Run: headless pygame with SDL's dummy video driver; simulated clock (each Clock.tick advances the game by its frame time, no real sleeping); random seed 0; keys injected as events and as key.get_pressed() state; no mouse input.
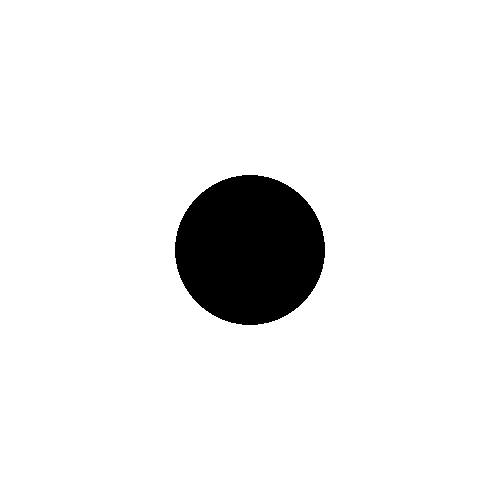
Frame 1 of 4 · flips 1–60 · no input
Frame 2 of 4 · flips 61–180 · tapped SPACE, RETURN · held RIGHT (→), D · screen unchanged from frame 1, image omitted
Frame 3 of 4 · flips 181–300 · held DOWN (↓), S · screen unchanged from frame 2, image omitted
Frame 4 of 4 · flips 301–420 · held LEFT (←), A, UP (↑), W · screen unchanged from frame 3, image omitted

The pygame program that drew these frames:

import pygame
pygame.init() # intialize the library

# Set up the drawing window
screen = pygame.display.set_mode([500, 500])

# Run until the user asks to quit
running = True
while running:
    # Check if the user clicked the close button so that they dont keep playing for like
    # 2 years
    for event in pygame.event.get():
        if event.type == pygame.QUIT:
            running = False

    # Fill the background with white (R, G, B) (also if you dont like lightmode, just replace it with (0,0,0))
    screen.fill((255, 255, 255))

    # Draw a blue circle in the center
    pygame.draw.circle(screen, (0, 0, 0), (250, 250), 75)

    # Flip the display
    pygame.display.flip()

# Quit the program
pygame.quit()
